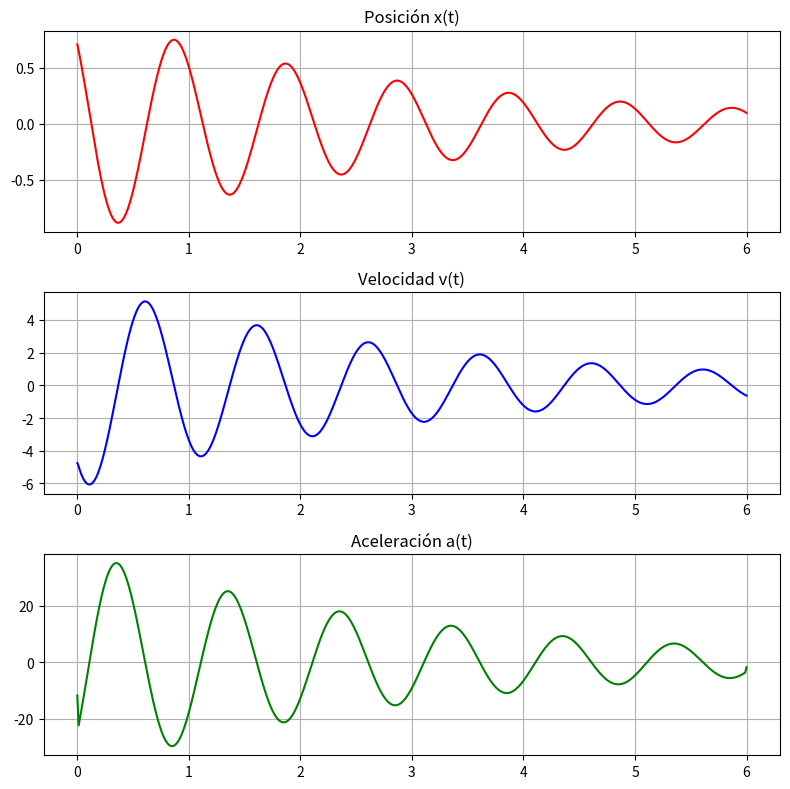

Write Python code to recreate this figure.
import numpy as np
import matplotlib.pyplot as plt

# Tiempo
t = np.linspace(0, 6, 1000)

# Función x(t)
x = np.exp(-t/3) * np.cos(2*np.pi*t + np.pi/4)

# Derivadas numéricas
v = np.gradient(x, t)
a = np.gradient(v, t)

# Gráficas
plt.figure(figsize=(8,8))

plt.subplot(3,1,1)
plt.plot(t, x, 'r')
plt.title("Posición x(t)")
plt.grid()

plt.subplot(3,1,2)
plt.plot(t, v, 'b')
plt.title("Velocidad v(t)")
plt.grid()

plt.subplot(3,1,3)
plt.plot(t, a, 'g')
plt.title("Aceleración a(t)")
plt.grid()

plt.tight_layout()
plt.show()
